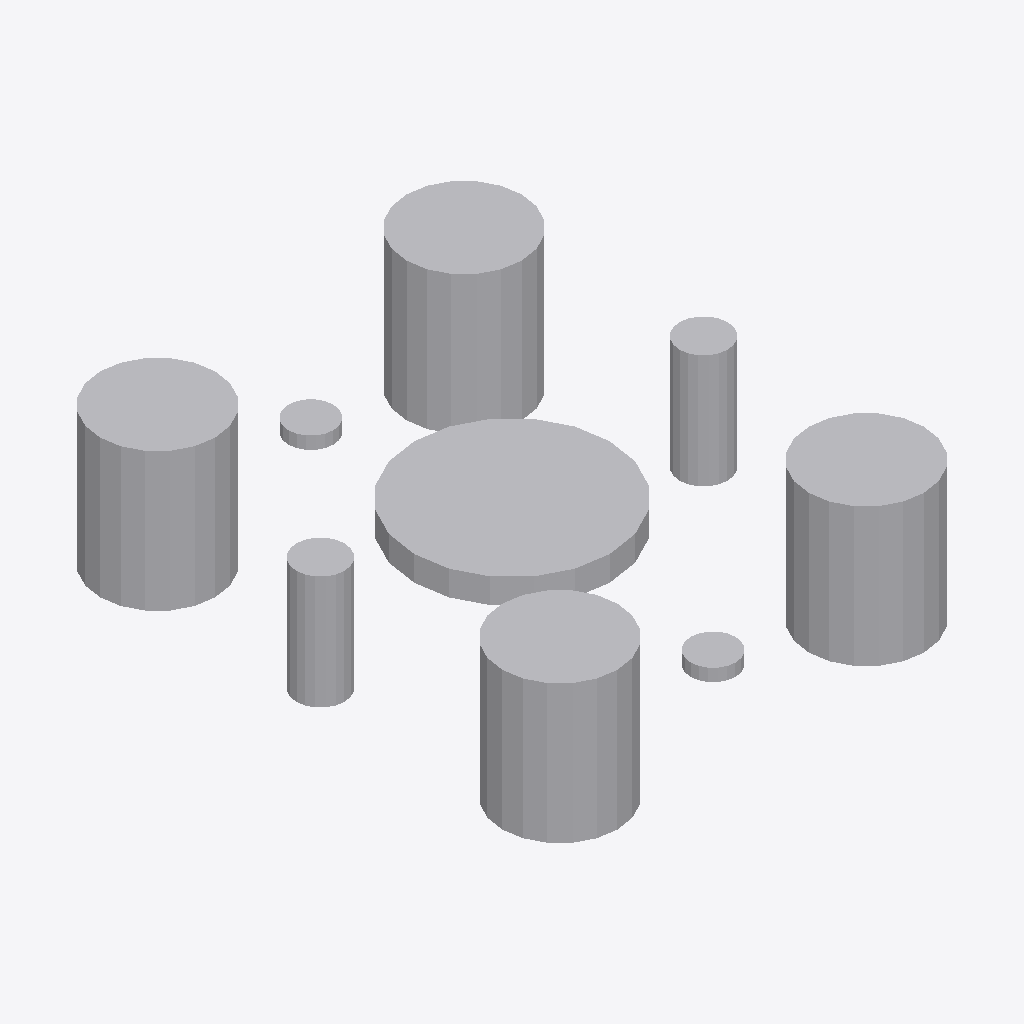
Isometric view of an IFC building model (IFC-SPF (STEP), schema IFC4X3, length unit metre), seen from the south-west, elements coloured by IFC class: 1 other element (light grey).
Extent 1.6 m × 1.9 m × 0.5 m (x, y, z). Elements (1): 1 IfcBuildingElementProxy.

HEADER;
FILE_DESCRIPTION(('ViewDefinition [CoordinationView]'),'2;1');
FILE_NAME('LM3-BOG-P044.ifc','2026-08-30T00:00:00+00:00',('OpenSourceRail'),('OpenSourceRail'),'IfcOpenShell 0.8.5','OpenSourceRail deterministic LM3 product-library','design-reference / not for construction');
FILE_SCHEMA(('IFC4X3'));
ENDSEC;
DATA;
#1=IFCPROJECT('3QUwRygErNW8e2XDYTUsK$',$,'LM3-BOG-P044 — powered-bogie primary suspension spring, guide and bump-stop set','Design-reference geometry and assembly hierarchy only; supplier freeze, released drawings/tolerances, calculations, qualified processes and first-article tests remain mandatory.',$,$,$,(#12),#7);
#2=IFCSITE('1NTM_y_x1NovsVvmM2En1m',$,'LM3 product library',$,$,#18,$,$,.ELEMENT.,$,$,$,$,$);
#3=IFCBUILDING('2aVh4_byPTpAOSvk3l8TgT',$,'LM3 assembly inspection fixture',$,$,#21,$,$,.ELEMENT.,$,$,$);
#28=IFCBUILDINGELEMENTPROXY('35k3gacDrGkfqNStKj9Mc9',$,'powered-bogie primary suspension spring, guide and bump-stop set','Matched, batch-traceable primary springs and elastomer guides are selected from the released axle-load and dynamic model.',$,#244,#240,'LM3-BOG-P044',$);
ENDSEC;
